The GitHub repository FAST-Technologies/Neural_networks_University contains a labelled image folder "music_dataset" with 5 categories: drums, electric guitars, royale, saxophone, violin. Examples follow, each with its label.

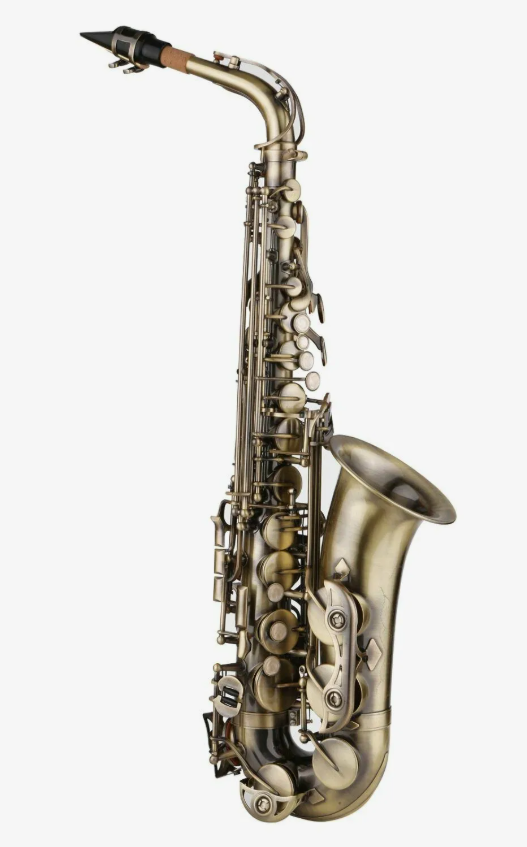
Label: saxophone

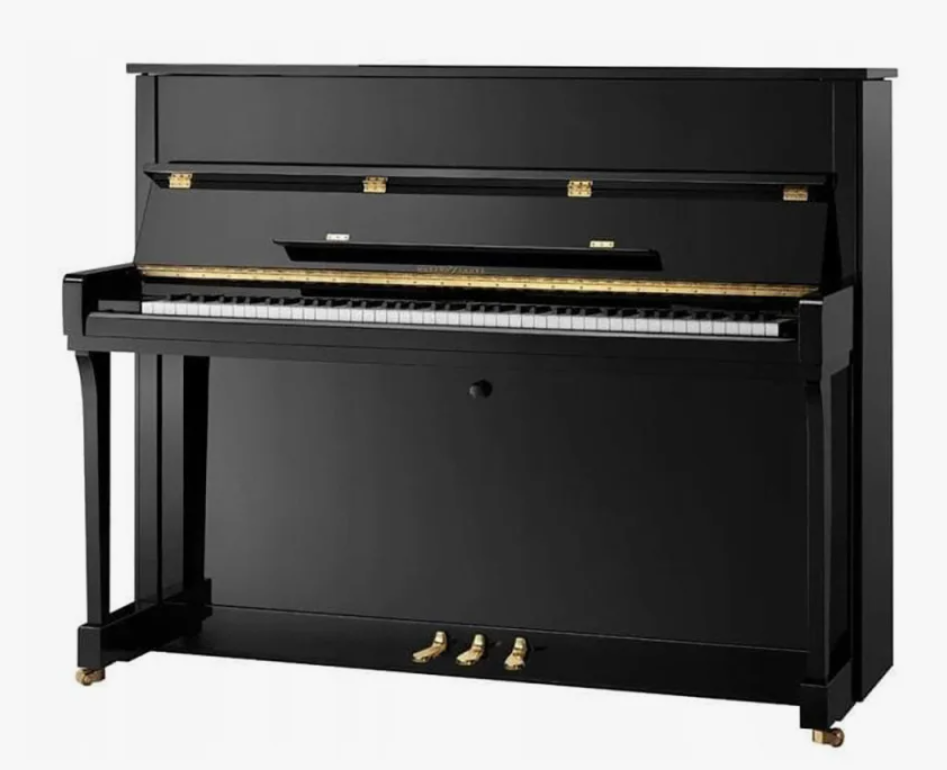
Label: royale

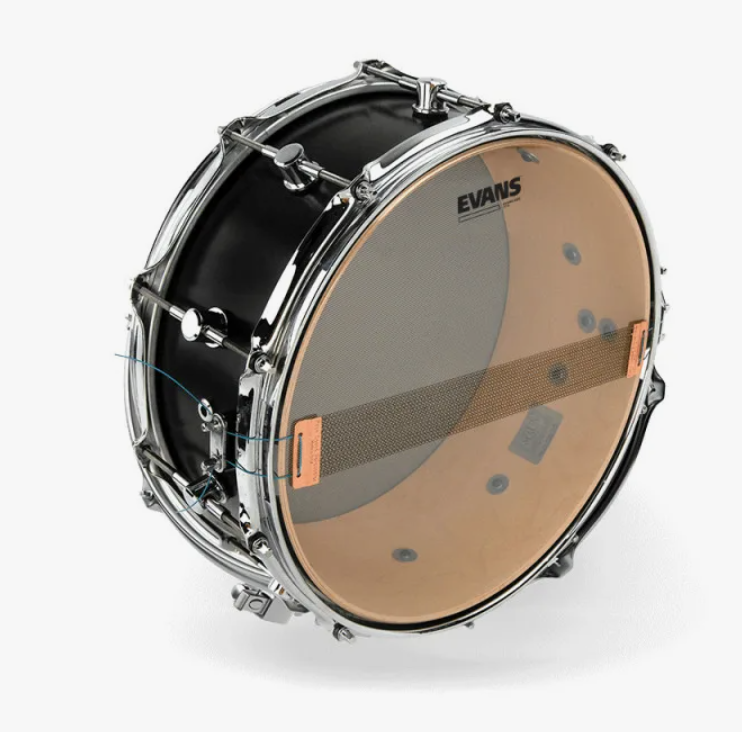
Label: drums

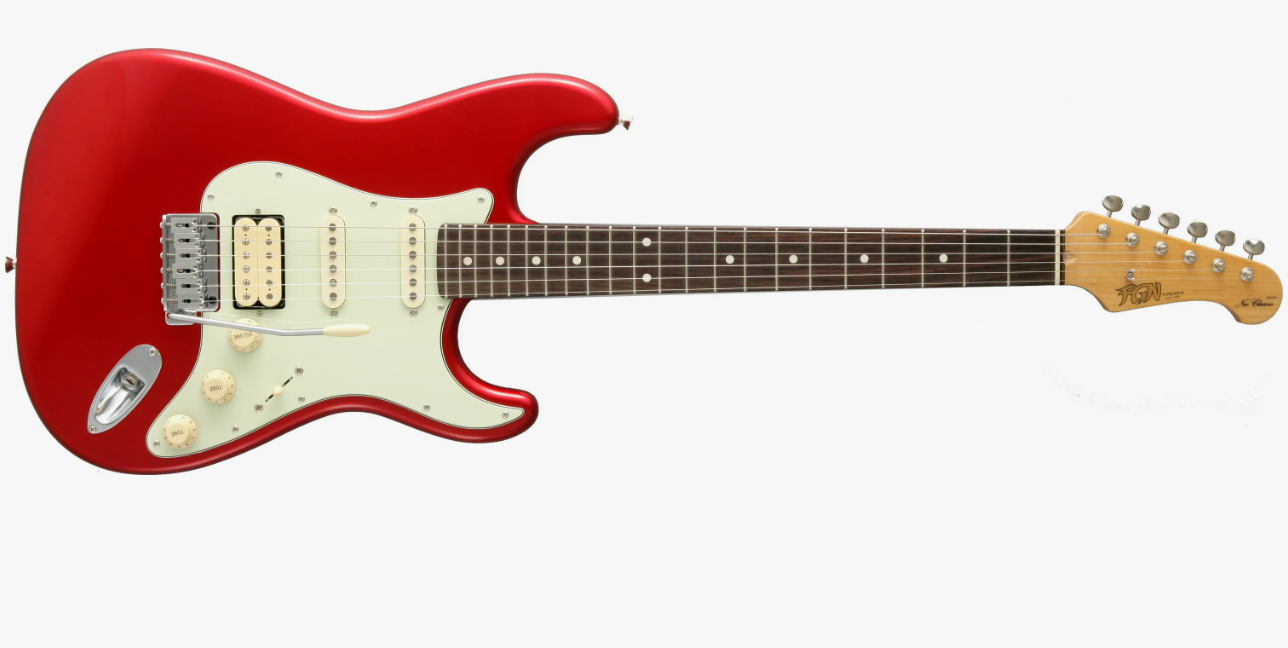
Label: electric guitars

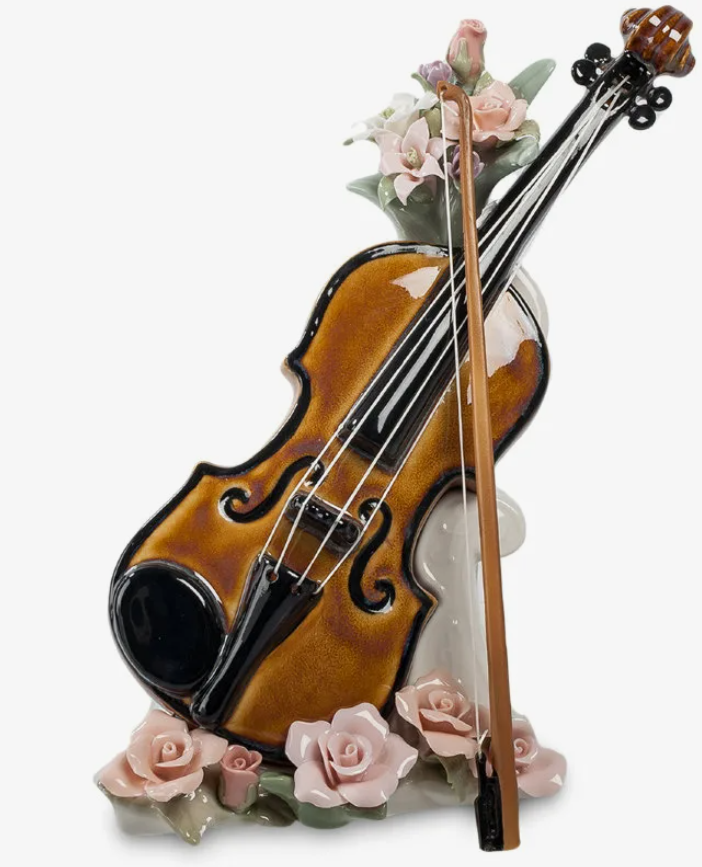
Label: violin

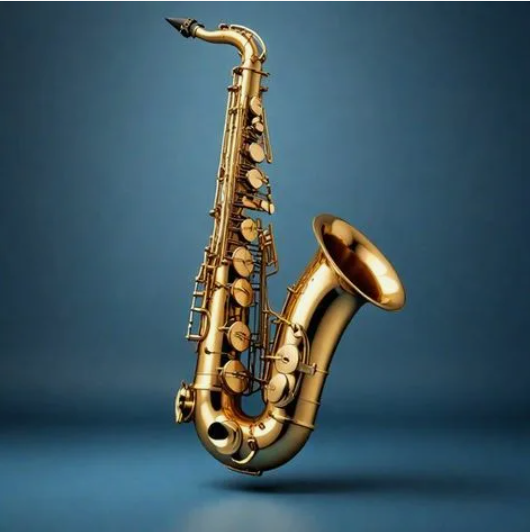
Label: saxophone
